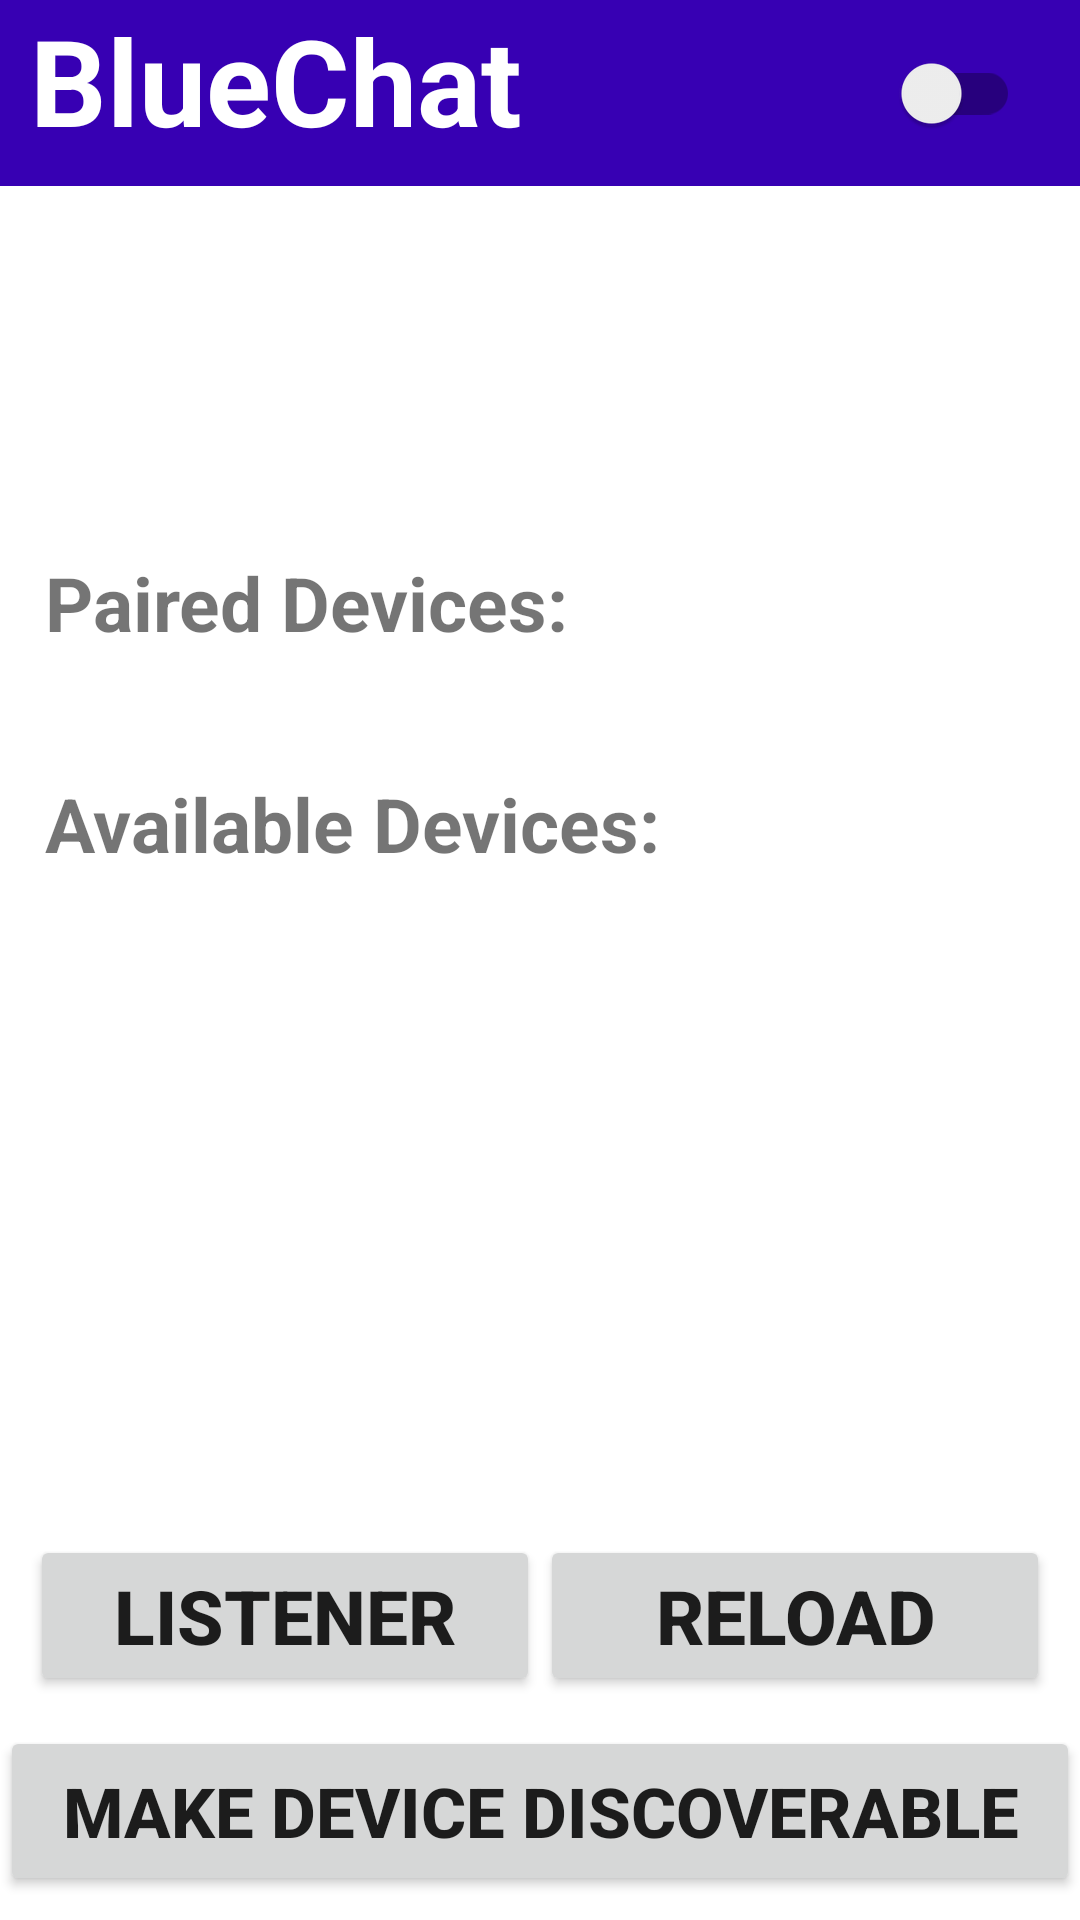

Write the Android layout XML for this screen, with the resource values it uses.
<!-- AndroidManifest.xml: application theme Theme.BluetoothBasedChattingApplication -->
<!-- res/layout/activity_2.xml -->
<?xml version="1.0" encoding="utf-8"?>
<androidx.constraintlayout.widget.ConstraintLayout xmlns:android="http://schemas.android.com/apk/res/android"
    xmlns:app="http://schemas.android.com/apk/res-auto"
    xmlns:tools="http://schemas.android.com/tools"
    android:layout_width="match_parent"
    android:layout_height="match_parent"
    tools:context=".Activity_2">


    <LinearLayout
        android:id="@+id/linearLayout_2"
        android:layout_width="match_parent"
        android:layout_height="62dp"
        android:background="@color/purple_700"
        android:orientation="vertical"
        app:layout_constraintTop_toTopOf="parent">

        <TextView
            android:id="@+id/setup_Page"
            android:layout_width="wrap_content"
            android:layout_height="wrap_content"
            android:text="@string/bluechat"
            android:textColor="@color/white"
            android:layout_marginLeft="10dp"
            android:textSize="40sp"
            android:textStyle="bold" />
    </LinearLayout>

    <TextView
        android:id="@+id/off_Msg"
        android:layout_width="wrap_content"
        android:layout_height="wrap_content"
        android:textSize="20dp"
        android:textStyle="bold"
        android:padding="15dp"
        app:layout_constraintTop_toBottomOf="@id/linearLayout_2"
        app:layout_constraintLeft_toLeftOf="parent"
        app:layout_constraintRight_toRightOf="parent"
        android:textColor="@color/black"/>

    <androidx.appcompat.widget.SwitchCompat
        android:id="@+id/switch_Btn"
        android:layout_width="wrap_content"
        android:layout_height="wrap_content"
        android:layout_marginEnd="20dp"
        app:layout_constraintRight_toRightOf="parent"
        app:layout_constraintTop_toTopOf="parent"
        app:layout_constraintBottom_toBottomOf="@+id/linearLayout_2"
        />

    <LinearLayout
        android:id="@+id/linearLayout_For_ListView"
        android:layout_width="match_parent"
        android:layout_height="0dp"
        android:layout_marginTop="50dp"
        android:layout_marginBottom="20dp"
        android:orientation="vertical"
        app:layout_constraintBottom_toTopOf="@id/relod_Session"
        app:layout_constraintTop_toBottomOf="@+id/off_Msg"
        app:layout_constraintVertical_bias="1.0"
        tools:layout_editor_absoluteX="0dp">

        <TextView
            android:id="@+id/paired_Devices"
            android:layout_width="wrap_content"
            android:layout_height="wrap_content"
            android:padding="15dp"
            android:text="Paired Devices: "
            android:textSize="25sp"
            android:textStyle="bold" />

        <ListView
            android:id="@+id/devices_List"
            android:layout_width="match_parent"
            android:layout_height="wrap_content"
            android:scrollbarAlwaysDrawVerticalTrack="true"
            android:smoothScrollbar="true" />

        <TextView
            android:id="@+id/avail_Devices"
            android:layout_width="wrap_content"
            android:layout_height="wrap_content"
            android:layout_marginTop="10dp"
            android:padding="15dp"
            android:text="Available Devices: "
            android:textSize="25sp"
            android:textStyle="bold" />

        <ListView
            android:id="@+id/available_Devices_List"
            android:layout_width="match_parent"
            android:layout_height="wrap_content"
            android:scrollbarAlwaysDrawVerticalTrack="true"
            android:smoothScrollbar="true" />
    </LinearLayout>

    <Button
        android:id="@+id/Listener"
        android:layout_width="170dp"
        android:layout_height="wrap_content"
        android:text="Listener"
        android:textSize="25dp"
        android:textStyle="bold"
        app:layout_constraintLeft_toLeftOf="parent"
        app:layout_constraintRight_toLeftOf="@id/relod_Session"
        app:layout_constraintBottom_toTopOf="@+id/discoverable_Device"
        android:layout_marginBottom="10dp"
        android:layout_marginStart="20dp"
        />

    <Button
        android:id="@+id/relod_Session"
        android:layout_width="170dp"
        android:layout_height="wrap_content"
        android:text="RELOAD"
        android:textSize="25sp"
        android:textStyle="bold"
        android:layout_marginBottom="10dp"
        android:layout_marginEnd="20dp"
        app:layout_constraintLeft_toRightOf="@+id/Listener"
        app:layout_constraintBottom_toTopOf="@id/discoverable_Device"
        app:layout_constraintRight_toRightOf="parent"/>

    <Button
        android:id="@+id/discoverable_Device"
        android:layout_width="0dp"
        android:layout_height="wrap_content"
        android:text="Make Device Discoverable"
        android:textStyle="bold"
        android:textSize="23sp"
        android:padding="13dp"
        android:layout_marginBottom="8dp"
        app:layout_constraintLeft_toLeftOf="parent"
        app:layout_constraintRight_toRightOf="parent"
        app:layout_constraintBottom_toBottomOf="parent"/>

</androidx.constraintlayout.widget.ConstraintLayout>
<!-- resources referenced by this layout -->
<resources>
  <string name="bluechat">BlueChat</string>
  <style name="Theme.BluetoothBasedChattingApplication" parent="Theme.MaterialComponents.Light.NoActionBar">
          
          <item name="colorPrimary">@color/purple_500</item>
          <item name="colorPrimaryVariant">@color/purple_700</item>
          <item name="colorOnPrimary">@color/white</item>
          
          <item name="colorSecondary">@color/teal_200</item>
          <item name="colorSecondaryVariant">@color/teal_700</item>
          <item name="colorOnSecondary">@color/black</item>
          
          <item name="android:statusBarColor" tools:targetApi="l">?attr/colorPrimaryVariant</item>
          
      </style>
  <!-- not gathered from this repository: default colours our renderer supplied (Android Studio template values) -->
  <color name="purple_500">#FF6200EE</color>
  <color name="purple_700">#FF3700B3</color>
  <color name="teal_200">#FF03DAC5</color>
  <color name="teal_700">#FF018786</color>
  <color name="black">#FF000000</color>
  <color name="white">#FFFFFFFF</color>
</resources>
